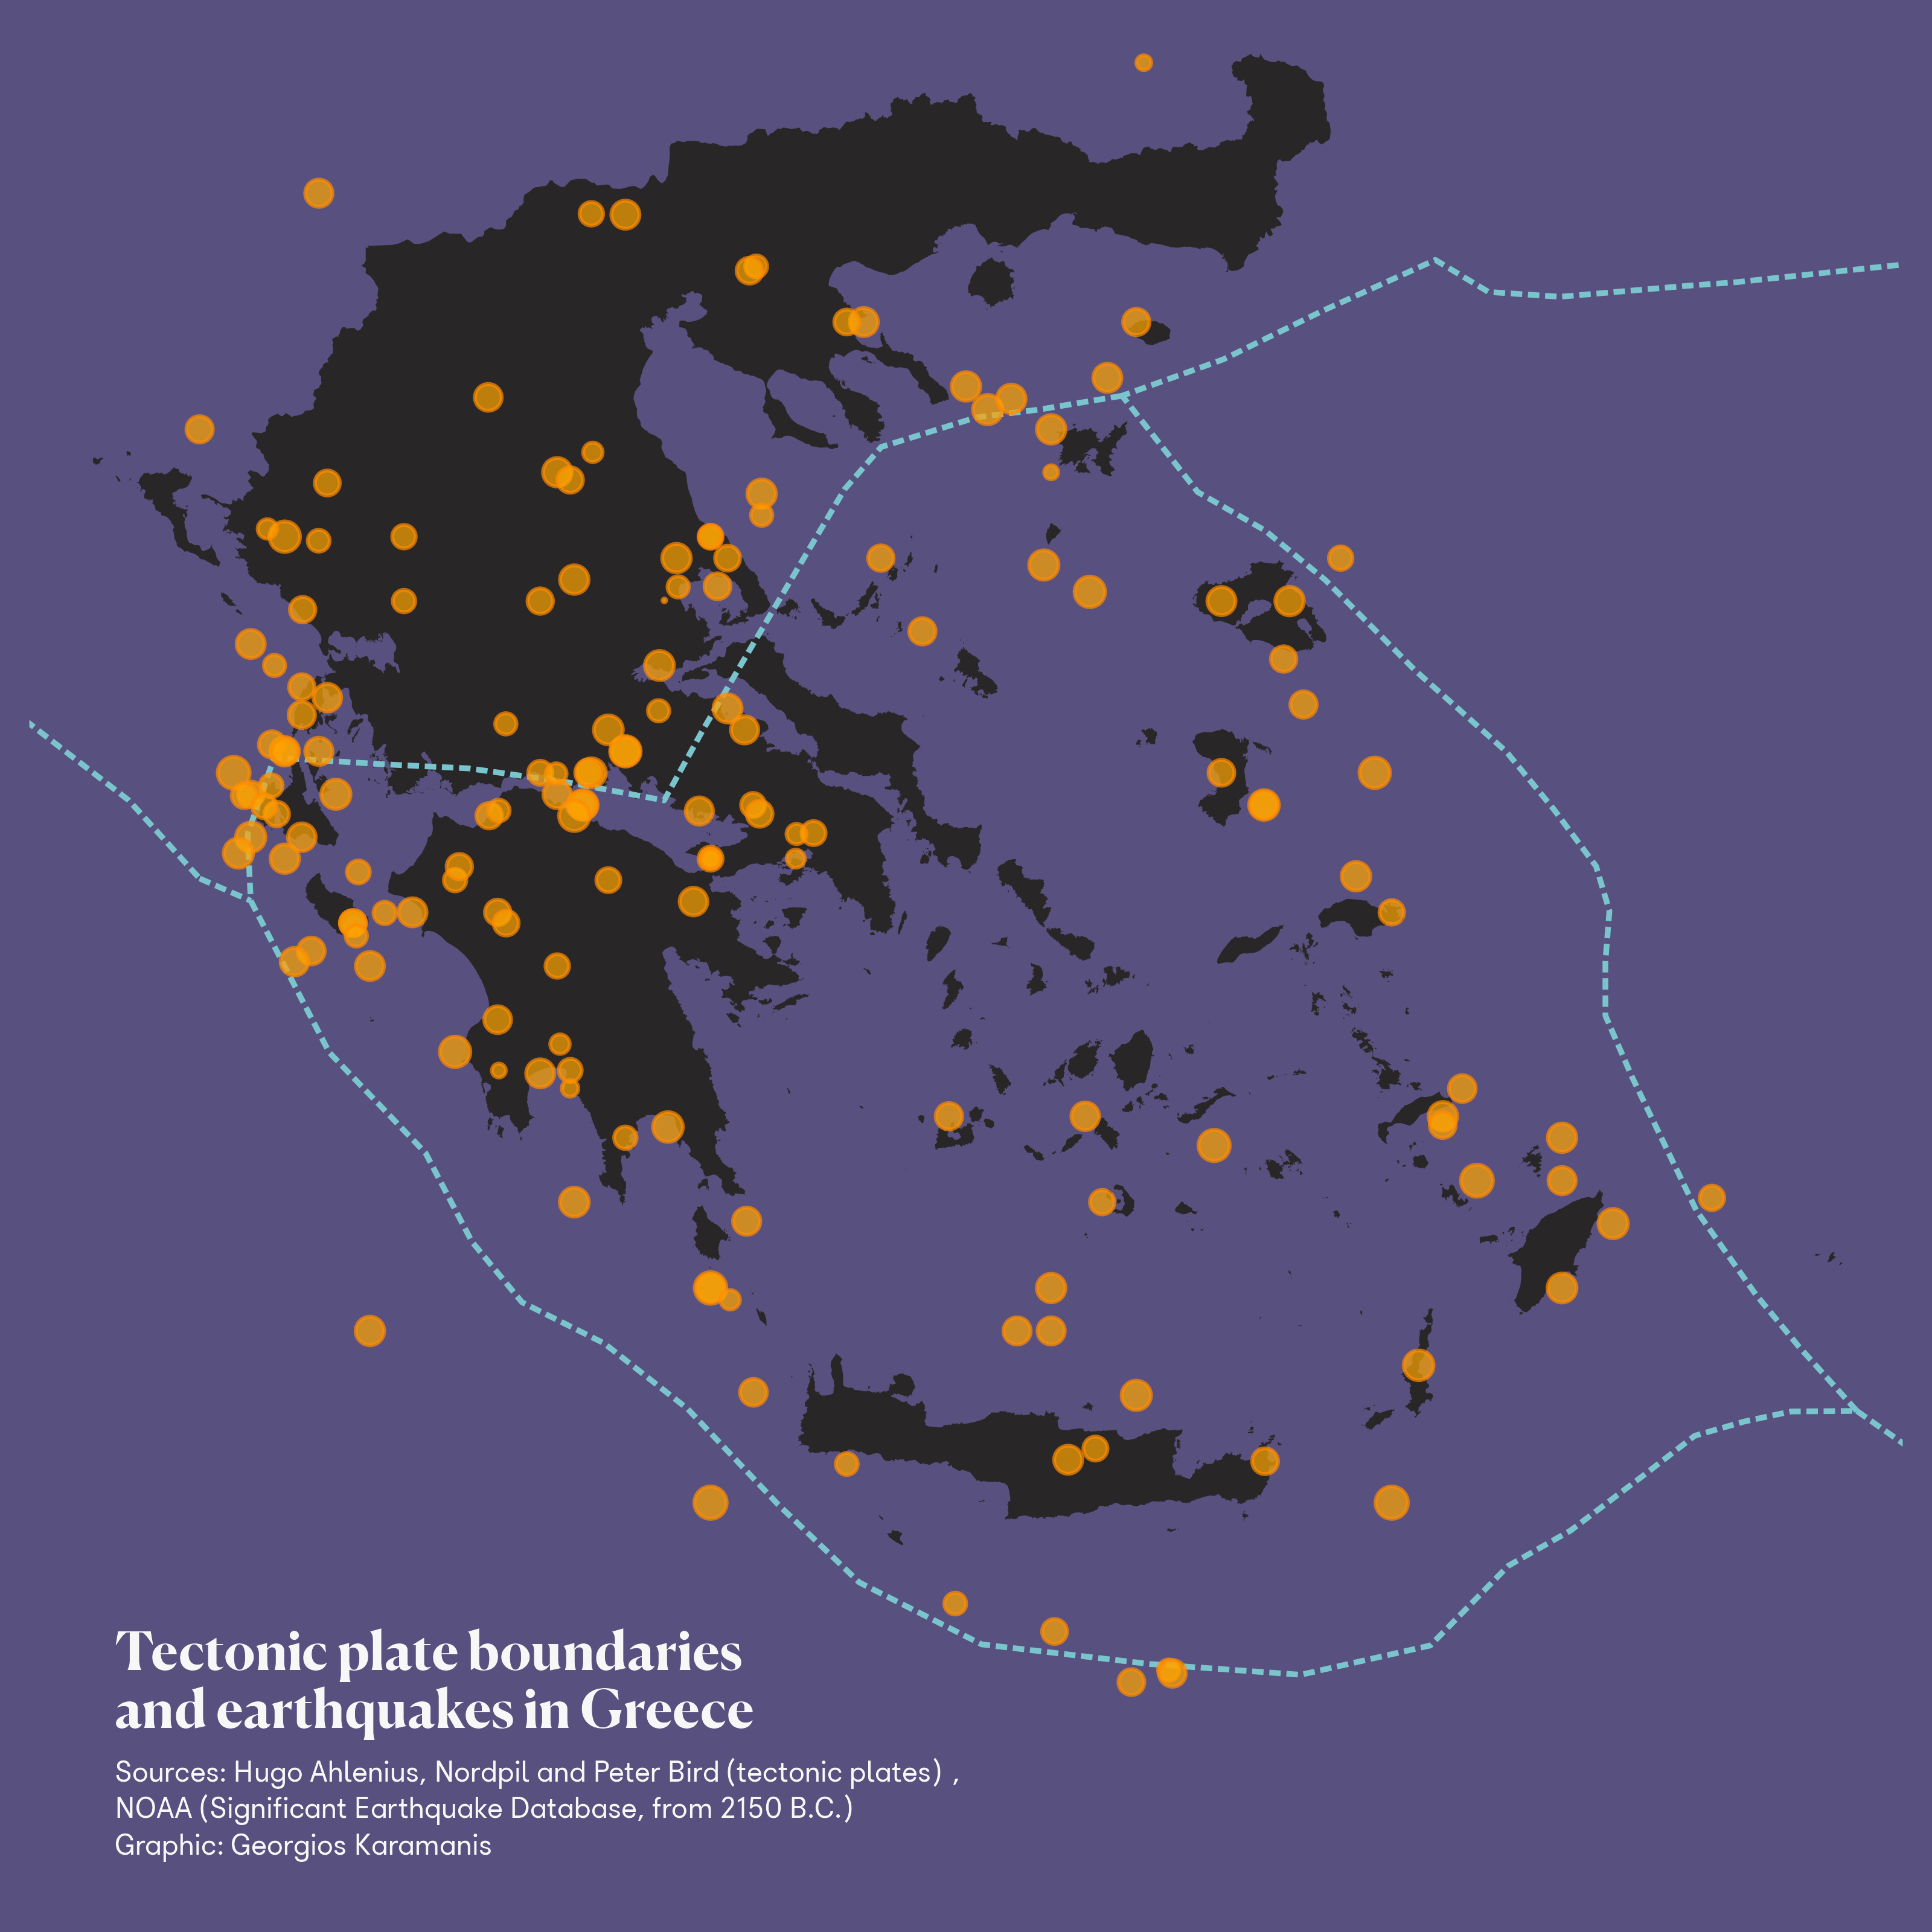

This figure's R source:
library(sf)
library(tidyverse)
library(camcorder)

greece <- read_sf("2021/data/gadm36_GRC_shp/gadm36_GRC_0.shp")

plates <- read_sf("2021/data/fraxen tectonicplates master GeoJSON/PB2002_boundaries.json")

earthquakes <- read_tsv("2021/data/earthquakes-2021-11-22_05-44-36_+0100.tsv") %>% 
  janitor::clean_names() %>% 
  filter(str_detect(location_name, "GREECE"))

gg_record(dir = "2021/temp", device = "png", width = 10, height = 10, units = "in", dpi = 320)

f1 = "Porpora"

ggplot() +
  geom_sf(data = greece, fill = "#292627", color = NA) +
  geom_sf(data = plates, color = "cadetblue3", size = 1, linetype = "21") +
  geom_point(data = earthquakes, aes(x = longitude, y = latitude, size = mag), color = "darkorange", shape = 21, fill = "orange", stroke = 1, alpha = 0.7) +
  annotate("text", x = 19.5, y = 34.4, label = "Tectonic plate boundaries\nand earthquakes in Greece", hjust = 0, vjust = 1, size = 7, family = f1, fontface = "bold", color = "grey97", lineheight = 0.9) +
  annotate("text", x = 19.5, y = 33.8, label = "Sources: Hugo Ahlenius, Nordpil and Peter Bird (tectonic plates),\nNOAA (Significant Earthquake Database, from 2150 B.C.)\nGraphic: Georgios Karamanis", hjust = 0, vjust = 1, size = 4, family = f1, color = "grey97", lineheight = 1) +
  scale_size_continuous(range = c(0, 5)) +
  coord_sf(xlim = c(19, 30), ylim = c(33, 42), expand = FALSE) +
  theme_void() +
  theme(
    legend.position = "none",
    plot.background = element_rect(fill = "#58507E", color = NA)
  )
 
